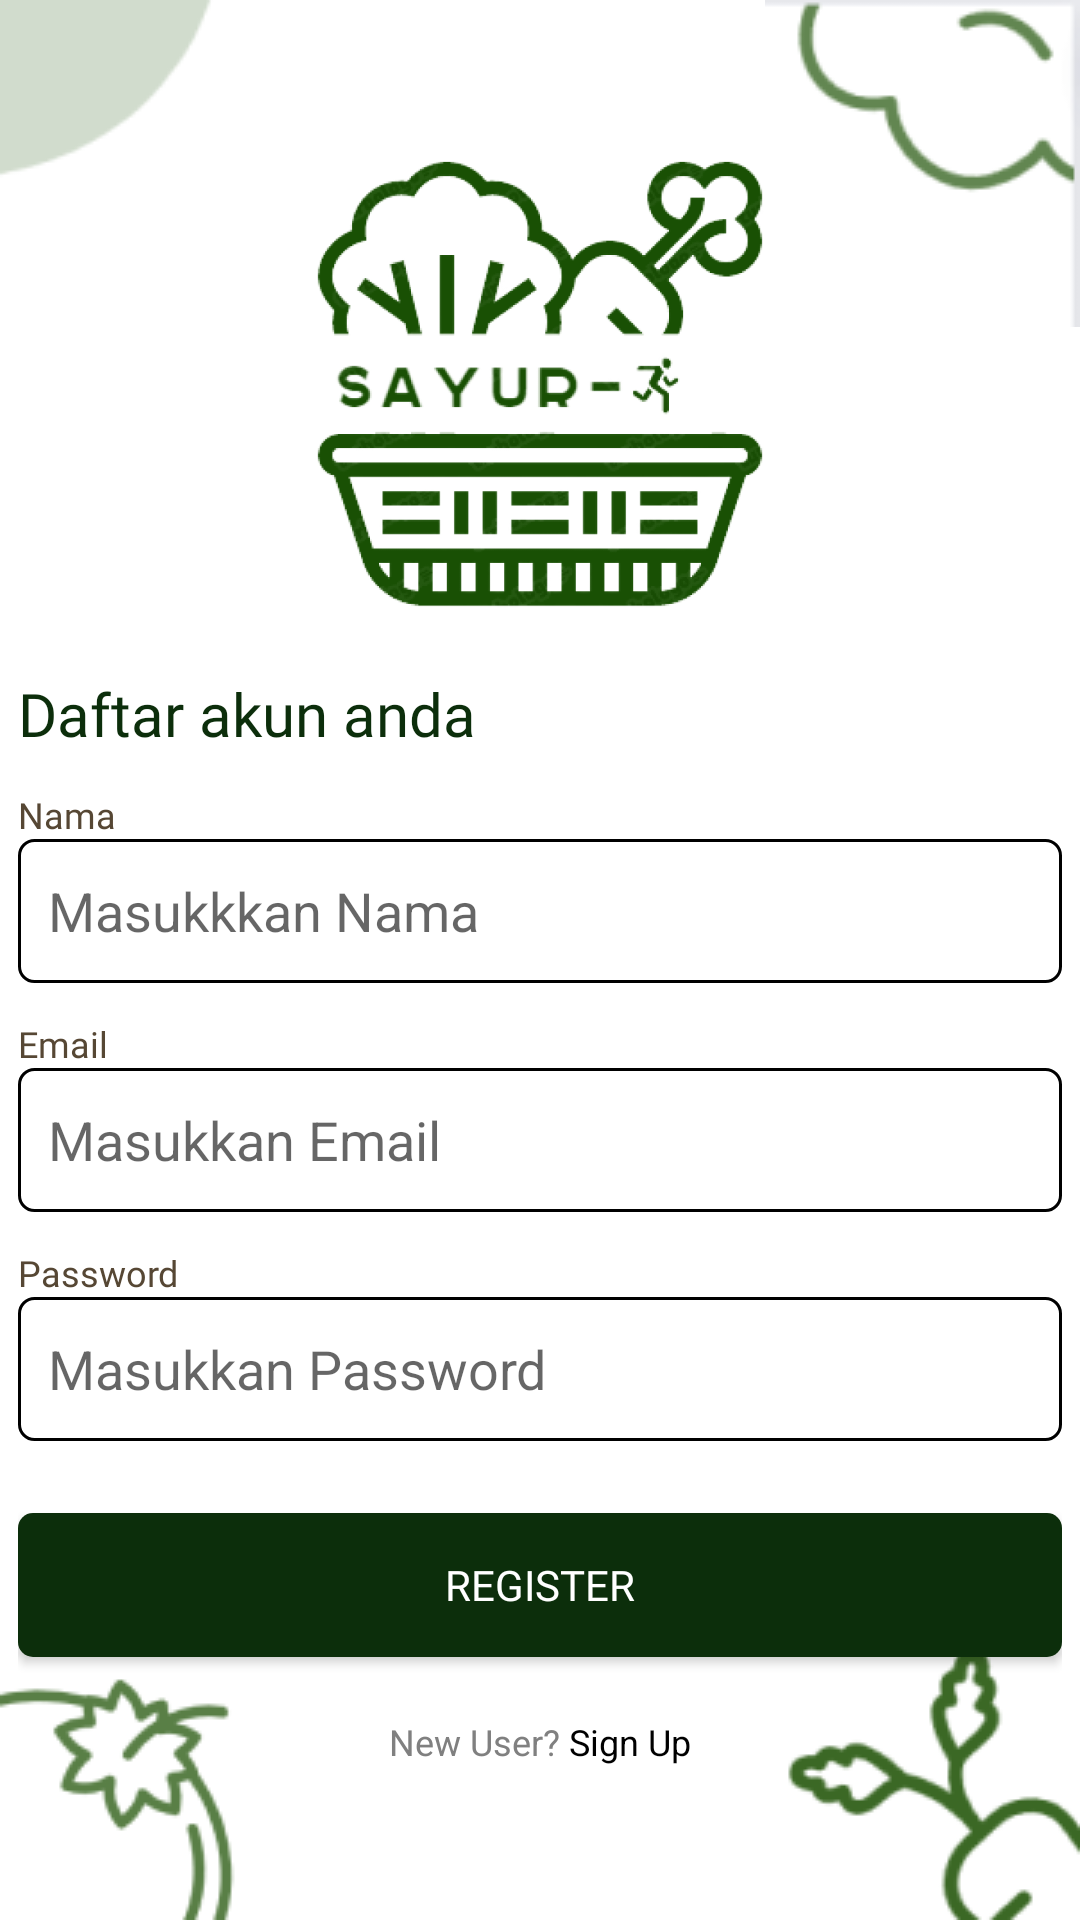

Reconstruct the res/layout file that produces this screen, plus the resources it refers to.
<!-- AndroidManifest.xml: application theme Theme.SayurRun_VBenar -->
<!-- res/layout/activity_register.xml -->
<?xml version="1.0" encoding="utf-8"?>
<RelativeLayout xmlns:android="http://schemas.android.com/apk/res/android"
    xmlns:app="http://schemas.android.com/apk/res-auto"
    xmlns:tools="http://schemas.android.com/tools"
    android:layout_width="match_parent"
    android:layout_height="match_parent"
    android:background="@color/white"
    tools:context=".register">

    <ImageView
        android:layout_width="79dp"
        android:layout_height="64dp"
        android:src="@drawable/ats_kiri"
        android:layout_alignParentLeft="true"/>
    <ImageView
        android:layout_width="105dp"
        android:layout_height="109dp"
        android:src="@drawable/ats_kanan"
        android:layout_alignParentRight="true"/>
    <ImageView
        android:layout_width="92dp"
        android:layout_height="87dp"
        android:src="@drawable/bwh_kiri"
        android:layout_alignParentBottom="true"
        android:layout_alignParentLeft="true"/>
    <ImageView
        android:layout_width="105dp"
        android:layout_height="105dp"
        android:src="@drawable/bwh_kanan"
        android:layout_alignParentBottom="true"
        android:layout_alignParentRight="true"/>


    <LinearLayout
        android:layout_width="wrap_content"
        android:layout_height="wrap_content"
        android:layout_centerInParent="true"
        android:orientation="vertical">

        <ImageView
            android:layout_width="150dp"
            android:layout_height="153.3dp"
            android:layout_gravity="center_horizontal"
            android:src="@drawable/on3" />

        <TextView
            android:layout_width="348dp"
            android:layout_height="wrap_content"
            android:layout_marginTop="20dp"
            android:fontFamily="@font/poppins_bold"
            android:text="Daftar akun anda"
            android:textColor="#0C2E0B"
            android:textSize="20dp" />

        <TextView
            android:layout_width="match_parent"
            android:layout_height="wrap_content"
            android:layout_marginTop="12dp"
            android:fontFamily="@font/poppins_medium"
            android:text="Nama"
            android:textColor="#564734"
            android:textSize="12dp" />

        <EditText
            android:id="@+id/edtnama"
            android:layout_width="match_parent"
            android:layout_height="48dp"
            android:background="@drawable/edit_text"
            android:hint="Masukkkan Nama"
            android:paddingLeft="10dp"
            android:paddingRight="10dp" />

        <TextView
            android:layout_width="match_parent"
            android:layout_height="wrap_content"
            android:layout_marginTop="12dp"
            android:fontFamily="@font/poppins_medium"
            android:text="Email"
            android:textColor="#564734"
            android:textSize="12dp" />

        <EditText
            android:id="@+id/edtemaill"
            android:layout_width="match_parent"
            android:layout_height="48dp"
            android:background="@drawable/edit_text"
            android:hint="Masukkan Email"
            android:paddingLeft="10dp"
            android:paddingRight="10dp" />

        <TextView
            android:layout_width="match_parent"
            android:layout_height="wrap_content"
            android:layout_marginTop="12dp"
            android:fontFamily="@font/poppins_medium"
            android:text="Password"
            android:textColor="#564734"
            android:textSize="12dp" />

        <EditText
            android:id="@+id/edtpass"
            android:layout_width="match_parent"
            android:layout_height="48dp"
            android:background="@drawable/edit_text"
            android:hint="Masukkan Password"
            android:paddingLeft="10dp"
            android:paddingRight="10dp" />

        <Button
            android:id="@+id/btnregister"
            android:layout_width="match_parent"
            android:layout_height="48dp"
            android:layout_gravity="center_horizontal"
            android:layout_marginTop="24dp"
            android:background="@drawable/button_onboard"
            android:fontFamily="@font/poppins_bold"
            android:text="REGISTER"
            android:textAllCaps="false"
            android:textColor="@color/white"
            android:textSize="14dp" />

        <LinearLayout
            android:layout_width="match_parent"
            android:layout_height="wrap_content"
            android:layout_marginTop="20dp"
            android:gravity="center"
            android:orientation="horizontal">

            <TextView
                android:layout_width="wrap_content"
                android:layout_height="wrap_content"
                android:text="New User? "
                android:textColor="#808080"
                android:textSize="12dp" />

            <TextView
                android:id="@+id/textView7"
                android:layout_width="wrap_content"
                android:layout_height="wrap_content"
                android:text="Sign Up"
                android:textColor="@color/black"
                android:textSize="12dp" />
        </LinearLayout>
    </LinearLayout>
</RelativeLayout>
<!-- resources referenced by this layout -->
<resources>
  <!-- drawable ats_kanan: png bitmap (drawable, 3401 bytes) -->
  <!-- drawable ats_kiri: png bitmap (drawable, 922 bytes) -->
  <!-- drawable button_onboard (drawable) -->
  <?xml version="1.0" encoding="utf-8"?>
  <shape xmlns:android="http://schemas.android.com/apk/res/android">
      <solid android:color="#0C2E0B"/>
      <corners android:radius="5dp" />
  </shape>
  <!-- drawable bwh_kanan: png bitmap (drawable, 4946 bytes) -->
  <!-- drawable bwh_kiri: png bitmap (drawable, 4070 bytes) -->
  <!-- drawable edit_text (drawable) -->
  <?xml version="1.0" encoding="utf-8"?>
  <shape xmlns:android="http://schemas.android.com/apk/res/android">
      <corners
          android:radius="5dp"/>
      <solid
          android:color="@color/white"    />
      <stroke
          android:width="1dp"
          android:color="@color/black"/>
  </shape>
  <!-- drawable on3: png bitmap (drawable, 128524 bytes) -->
  <style name="Theme.SayurRun_VBenar" parent="Theme.AppCompat.DayNight.NoActionBar">
          
          <item name="colorPrimary">@color/purple_500</item>
          <item name="colorPrimaryVariant">@color/purple_700</item>
          <item name="colorOnPrimary">@color/white</item>
          
          <item name="colorSecondary">@color/teal_200</item>
          <item name="colorSecondaryVariant">@color/teal_700</item>
          <item name="colorOnSecondary">@color/black</item>
          
          <item name="android:statusBarColor">?attr/colorPrimaryVariant</item>
          
      </style>
  <!-- not gathered from this repository: default colours our renderer supplied (Android Studio template values) -->
  <color name="purple_500">#FF6200EE</color>
  <color name="purple_700">#FF3700B3</color>
  <color name="teal_200">#FF03DAC5</color>
  <color name="teal_700">#FF018786</color>
  <color name="black">#FF000000</color>
  <color name="white">#FFFFFFFF</color>
</resources>
